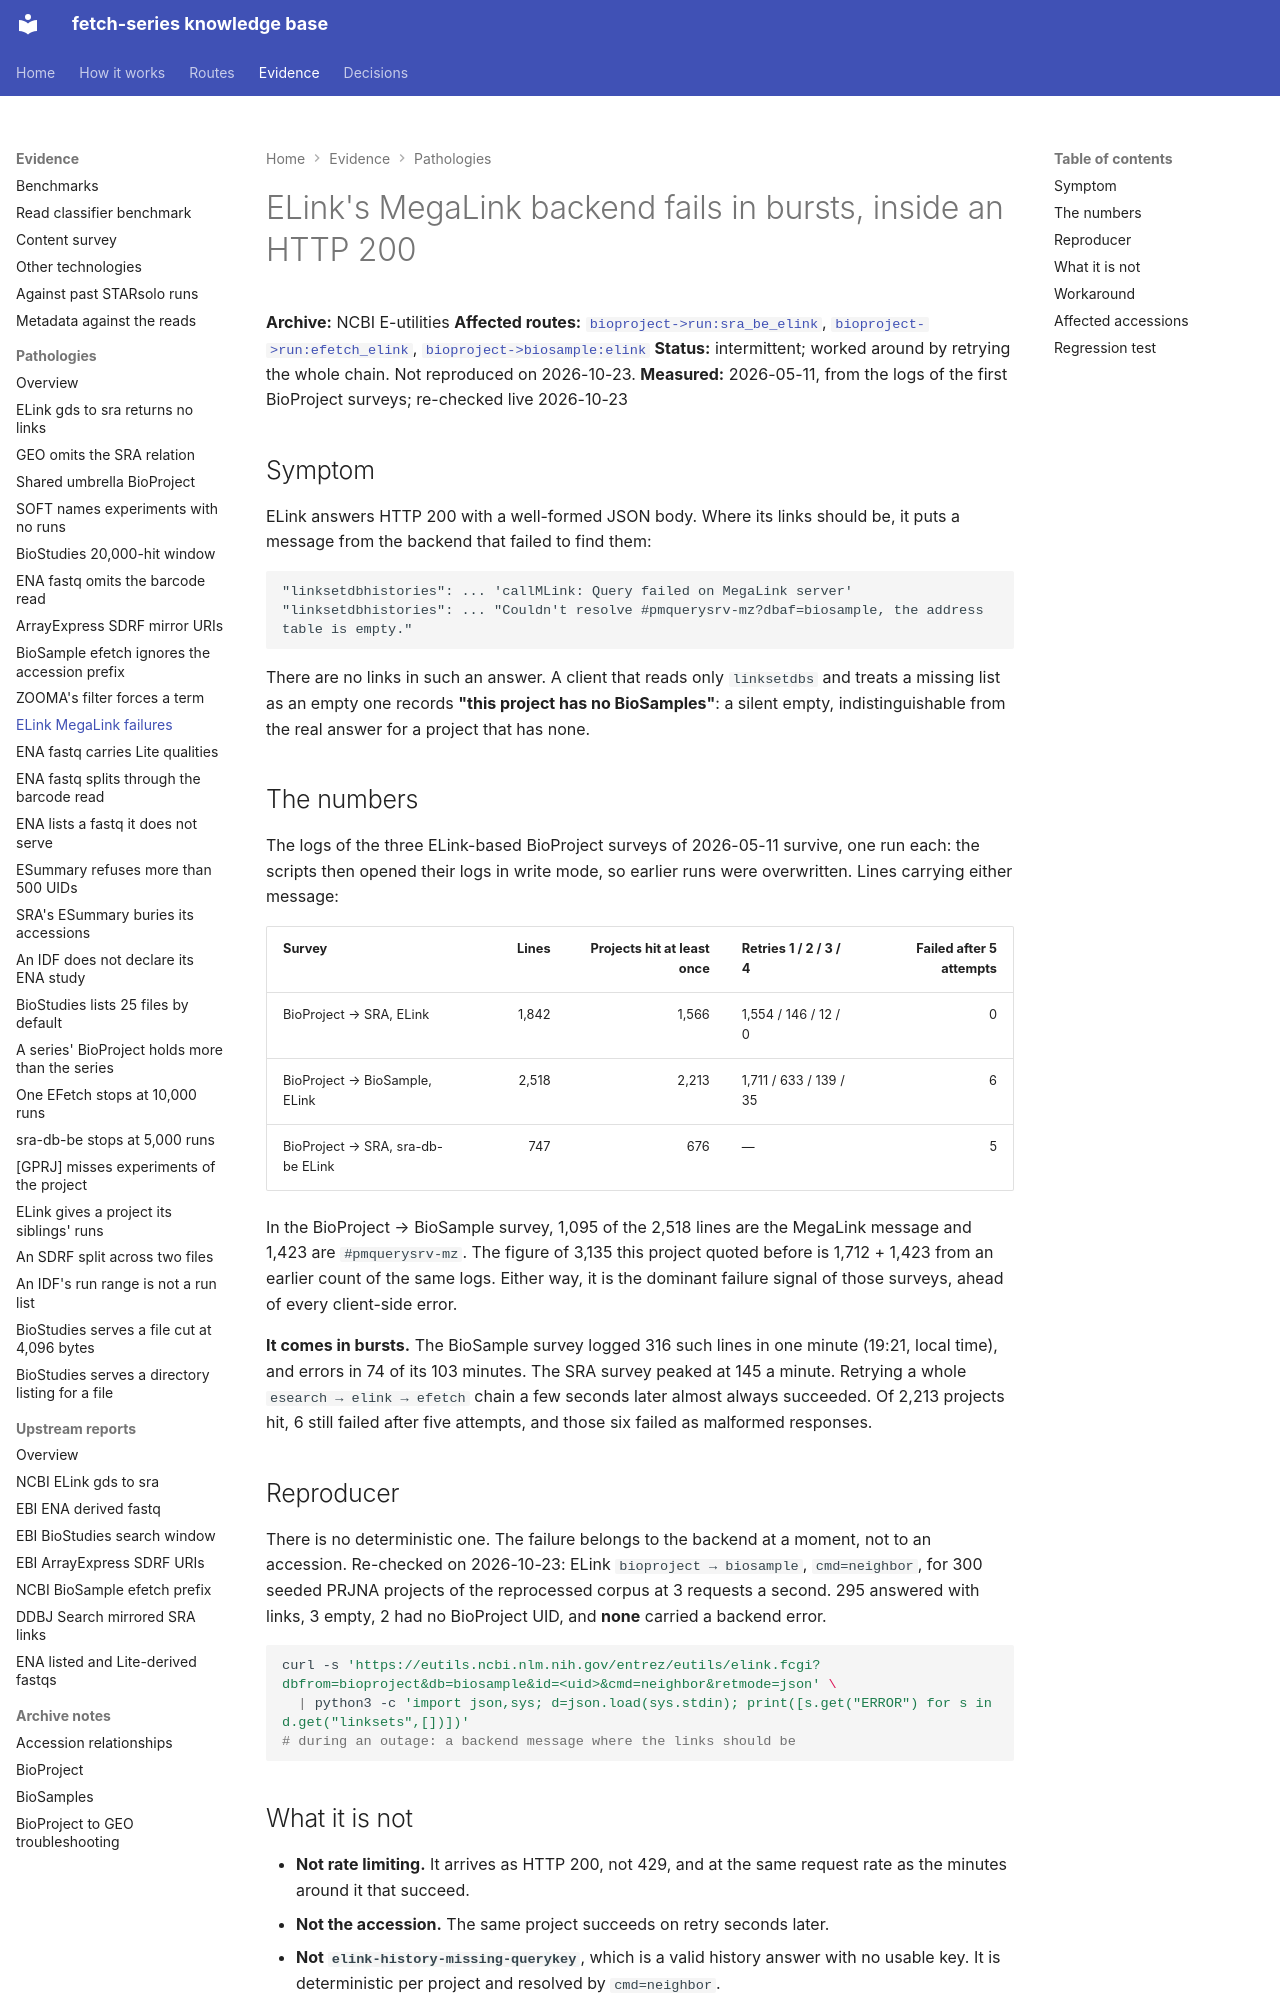

repository: cellgeni/fetch-series · page: pathologies/megalink-backend-flakiness/index.html · generator: mkdocs

---
title: ELink's MegaLink backend fails in bursts, inside an HTTP 200
---

# ELink's MegaLink backend fails in bursts, inside an HTTP 200

**Archive:** NCBI E-utilities
**Affected routes:** [`bioproject->run:sra_be_elink`](../routes/bioproject-to-run/index.md),
[`bioproject->run:efetch_elink`](../routes/bioproject-to-run/index.md),
[`bioproject->biosample:elink`](../routes/bioproject-to-biosample/index.md)
**Status:** intermittent; worked around by retrying the whole chain. Not reproduced on 2026-10-23.
**Measured:** 2026-05-11, from the logs of the first BioProject surveys; re-checked live 2026-10-23

## Symptom

ELink answers HTTP 200 with a well-formed JSON body. Where its links should be, it puts a
message from the backend that failed to find them:

```
"linksetdbhistories": ... 'callMLink: Query failed on MegaLink server'
"linksetdbhistories": ... "Couldn't resolve #pmquerysrv-mz?dbaf=biosample, the address table is empty."
```

There are no links in such an answer. A client that reads only `linksetdbs` and treats a
missing list as an empty one records **"this project has no BioSamples"**: a silent empty,
indistinguishable from the real answer for a project that has none.

## The numbers

The logs of the three ELink-based BioProject surveys of 2026-05-11 survive, one run each:
the scripts then opened their logs in write mode, so earlier runs were overwritten. Lines
carrying either message:

| Survey | Lines | Projects hit at least once | Retries 1 / 2 / 3 / 4 | Failed after 5 attempts |
|---|---:|---:|---|---:|
| BioProject → SRA, ELink | 1,842 | 1,566 | 1,554 / 146 / 12 / 0 | 0 |
| BioProject → BioSample, ELink | 2,518 | 2,213 | 1,711 / 633 / 139 / 35 | 6 |
| BioProject → SRA, sra-db-be ELink | 747 | 676 | — | 5 |

In the BioProject → BioSample survey, 1,095 of the 2,518 lines are the MegaLink message and
1,423 are `#pmquerysrv-mz`. The figure of 3,135 this project quoted before is 1,712 + 1,423
from an earlier count of the same logs. Either way, it is the dominant failure signal of
those surveys, ahead of every client-side error.

**It comes in bursts.** The BioSample survey logged 316 such lines in one minute (19:21,
local time), and errors in 74 of its 103 minutes. The SRA survey peaked at 145 a minute.
Retrying a whole `esearch → elink → efetch` chain a few seconds later almost always
succeeded. Of 2,213 projects hit, 6 still failed after five attempts, and those six failed
as malformed responses.

## Reproducer

There is no deterministic one. The failure belongs to the backend at a moment, not to an
accession. Re-checked on 2026-10-23: ELink `bioproject → biosample`, `cmd=neighbor`, for 300
seeded PRJNA projects of the reprocessed corpus at 3 requests a second. 295 answered with
links, 3 empty, 2 had no BioProject UID, and **none** carried a backend error.

```bash
curl -s 'https://eutils.ncbi.nlm.nih.gov/entrez/eutils/elink.fcgi?dbfrom=bioproject&db=biosample&id=<uid>&cmd=neighbor&retmode=json' \
  | python3 -c 'import json,sys; d=json.load(sys.stdin); print([s.get("ERROR") for s in d.get("linksets",[])])'
# during an outage: a backend message where the links should be
```
